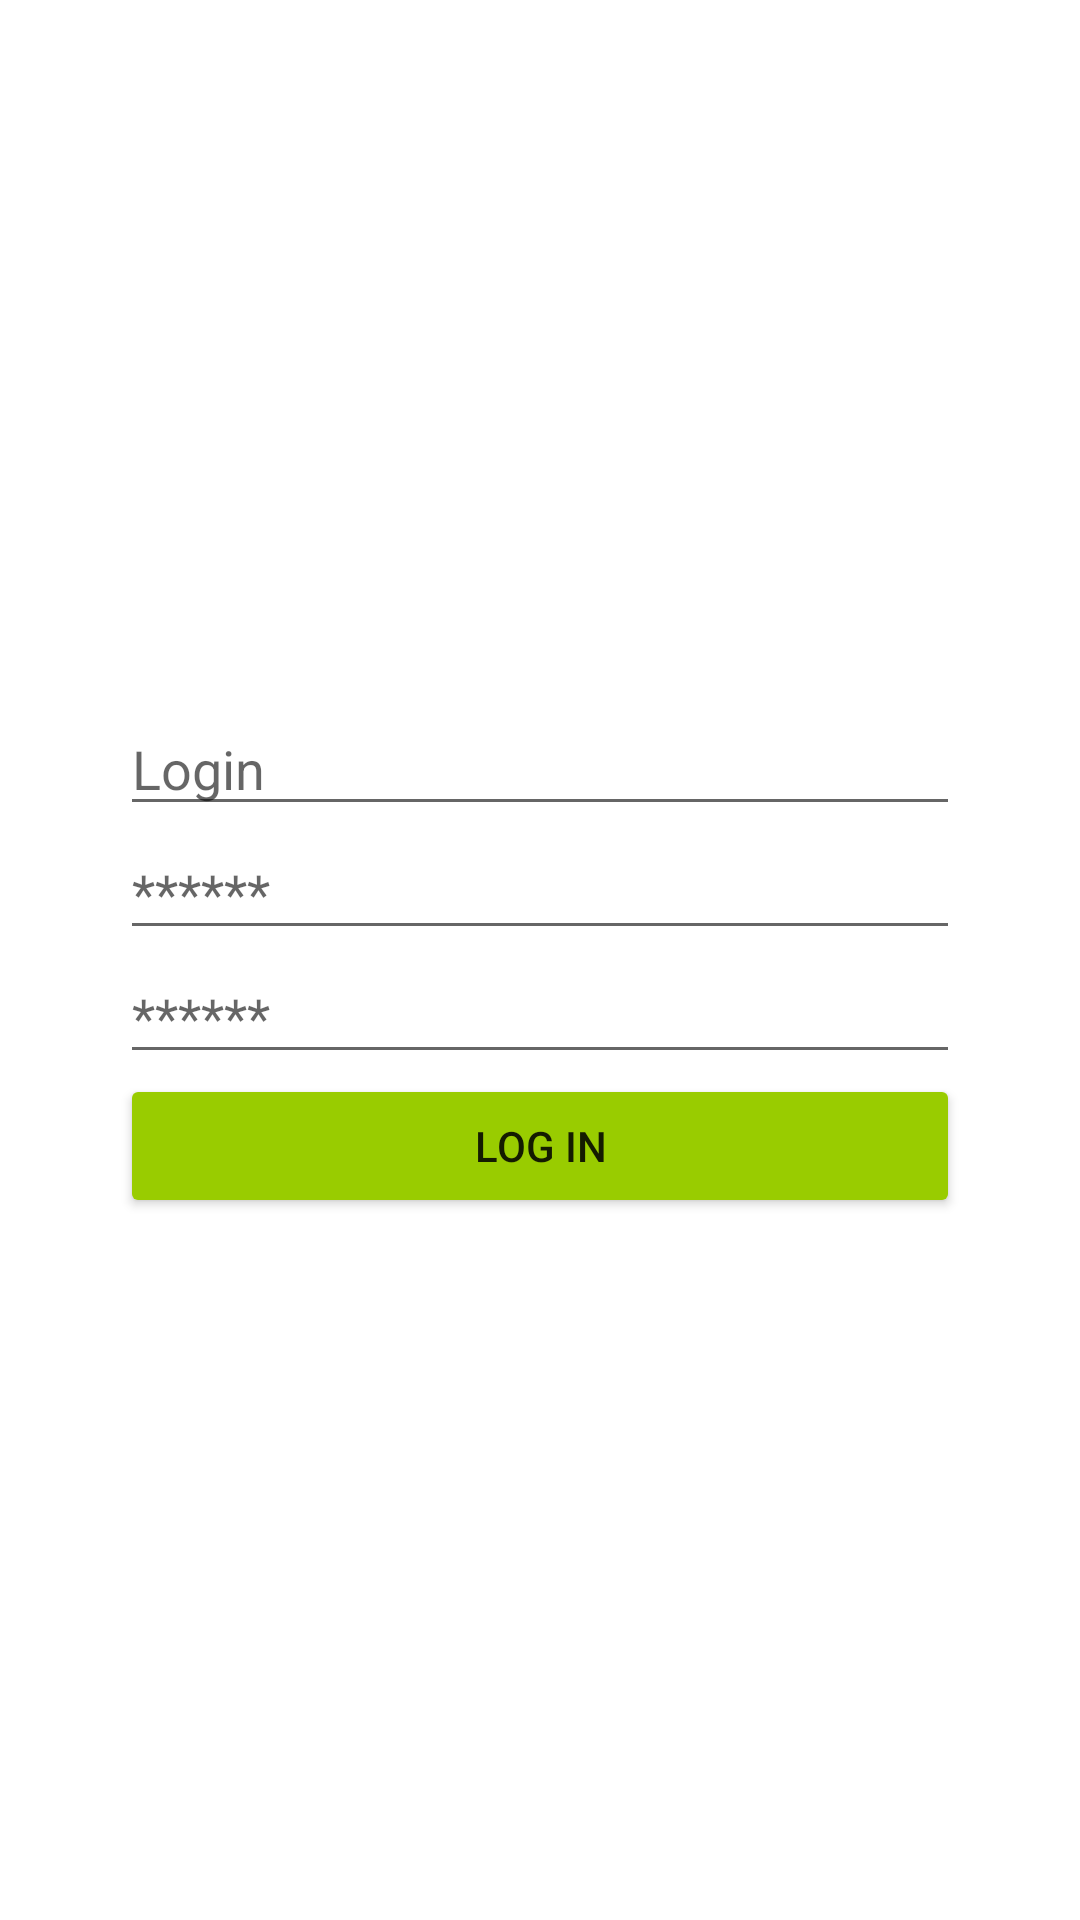

Reconstruct the res/layout file that produces this screen, plus the resources it refers to.
<!-- AndroidManifest.xml: application theme Theme.Map -->
<!-- res/layout/fragment_register.xml -->
<?xml version="1.0" encoding="utf-8"?>
<androidx.constraintlayout.widget.ConstraintLayout xmlns:android="http://schemas.android.com/apk/res/android"
    xmlns:app="http://schemas.android.com/apk/res-auto"
    xmlns:tools="http://schemas.android.com/tools"
    android:layout_width="match_parent"
    android:layout_height="match_parent"
    tools:context=".presentation.RegisterFragment">

    <ProgressBar
        android:id="@+id/progressBar"
        android:layout_width="wrap_content"
        android:layout_height="wrap_content"
        android:visibility="invisible"
        app:layout_constraintBottom_toBottomOf="parent"
        app:layout_constraintEnd_toEndOf="parent"
        app:layout_constraintStart_toStartOf="parent"
        app:layout_constraintTop_toTopOf="parent" />

    <EditText
        android:id="@+id/login_et"
        android:layout_width="match_parent"
        android:layout_height="wrap_content"
        android:layout_marginStart="40dp"
        android:layout_marginEnd="40dp"
        android:hint="@string/login_et"
        android:inputType="textEmailAddress"
        app:layout_constraintBottom_toTopOf="@+id/password_et_first"
        app:layout_constraintTop_toTopOf="parent"
        app:layout_constraintVertical_chainStyle="packed" />

    <EditText
        android:id="@+id/password_et_first"
        android:layout_width="match_parent"
        android:layout_height="wrap_content"
        android:layout_marginStart="40dp"
        android:layout_marginEnd="40dp"
        android:hint="@string/password_hint"
        android:inputType="textPassword"
        app:layout_constraintBottom_toTopOf="@+id/password_et_second"
        app:layout_constraintStart_toStartOf="parent"
        app:layout_constraintTop_toBottomOf="@+id/login_et" />

    <EditText
        android:id="@+id/password_et_second"
        android:layout_width="match_parent"
        android:layout_height="wrap_content"
        android:layout_marginStart="40dp"
        android:layout_marginEnd="40dp"
        android:hint="@string/password_hint"
        android:inputType="textPassword"
        app:layout_constraintBottom_toTopOf="@+id/button"
        app:layout_constraintStart_toStartOf="parent"
        app:layout_constraintTop_toBottomOf="@+id/password_et_first" />

    <Button
        android:id="@+id/button"
        android:layout_width="match_parent"
        android:layout_height="wrap_content"
        android:layout_marginStart="40dp"
        android:layout_marginEnd="40dp"
        android:backgroundTint="@android:color/holo_green_light"
        android:text="@string/log_in_button_text"
        app:layout_constraintBottom_toBottomOf="parent"
        app:layout_constraintTop_toBottomOf="@+id/password_et_second" />


</androidx.constraintlayout.widget.ConstraintLayout>
<!-- resources referenced by this layout -->
<resources>
  <string name="log_in_button_text">Log in</string>
  <string name="login_et">Login</string>
  <string name="password_hint">******</string>
  <style name="Theme.Map" parent="Theme.MaterialComponents.DayNight.NoActionBar">
          
          <item name="colorPrimary">@color/purple_500</item>
          <item name="colorPrimaryVariant">@color/purple_700</item>
          <item name="colorOnPrimary">@color/white</item>
          
          <item name="colorSecondary">@color/teal_200</item>
          <item name="colorSecondaryVariant">@color/teal_700</item>
          <item name="colorOnSecondary">@color/black</item>
          
          <item name="android:statusBarColor">@android:color/transparent</item>
          
      </style>
  <!-- not gathered from this repository: default colours our renderer supplied (Android Studio template values) -->
  <color name="purple_500">#FF6200EE</color>
  <color name="purple_700">#FF3700B3</color>
  <color name="teal_200">#FF03DAC5</color>
  <color name="teal_700">#FF018786</color>
  <color name="black">#FF000000</color>
  <color name="white">#FFFFFFFF</color>
</resources>
